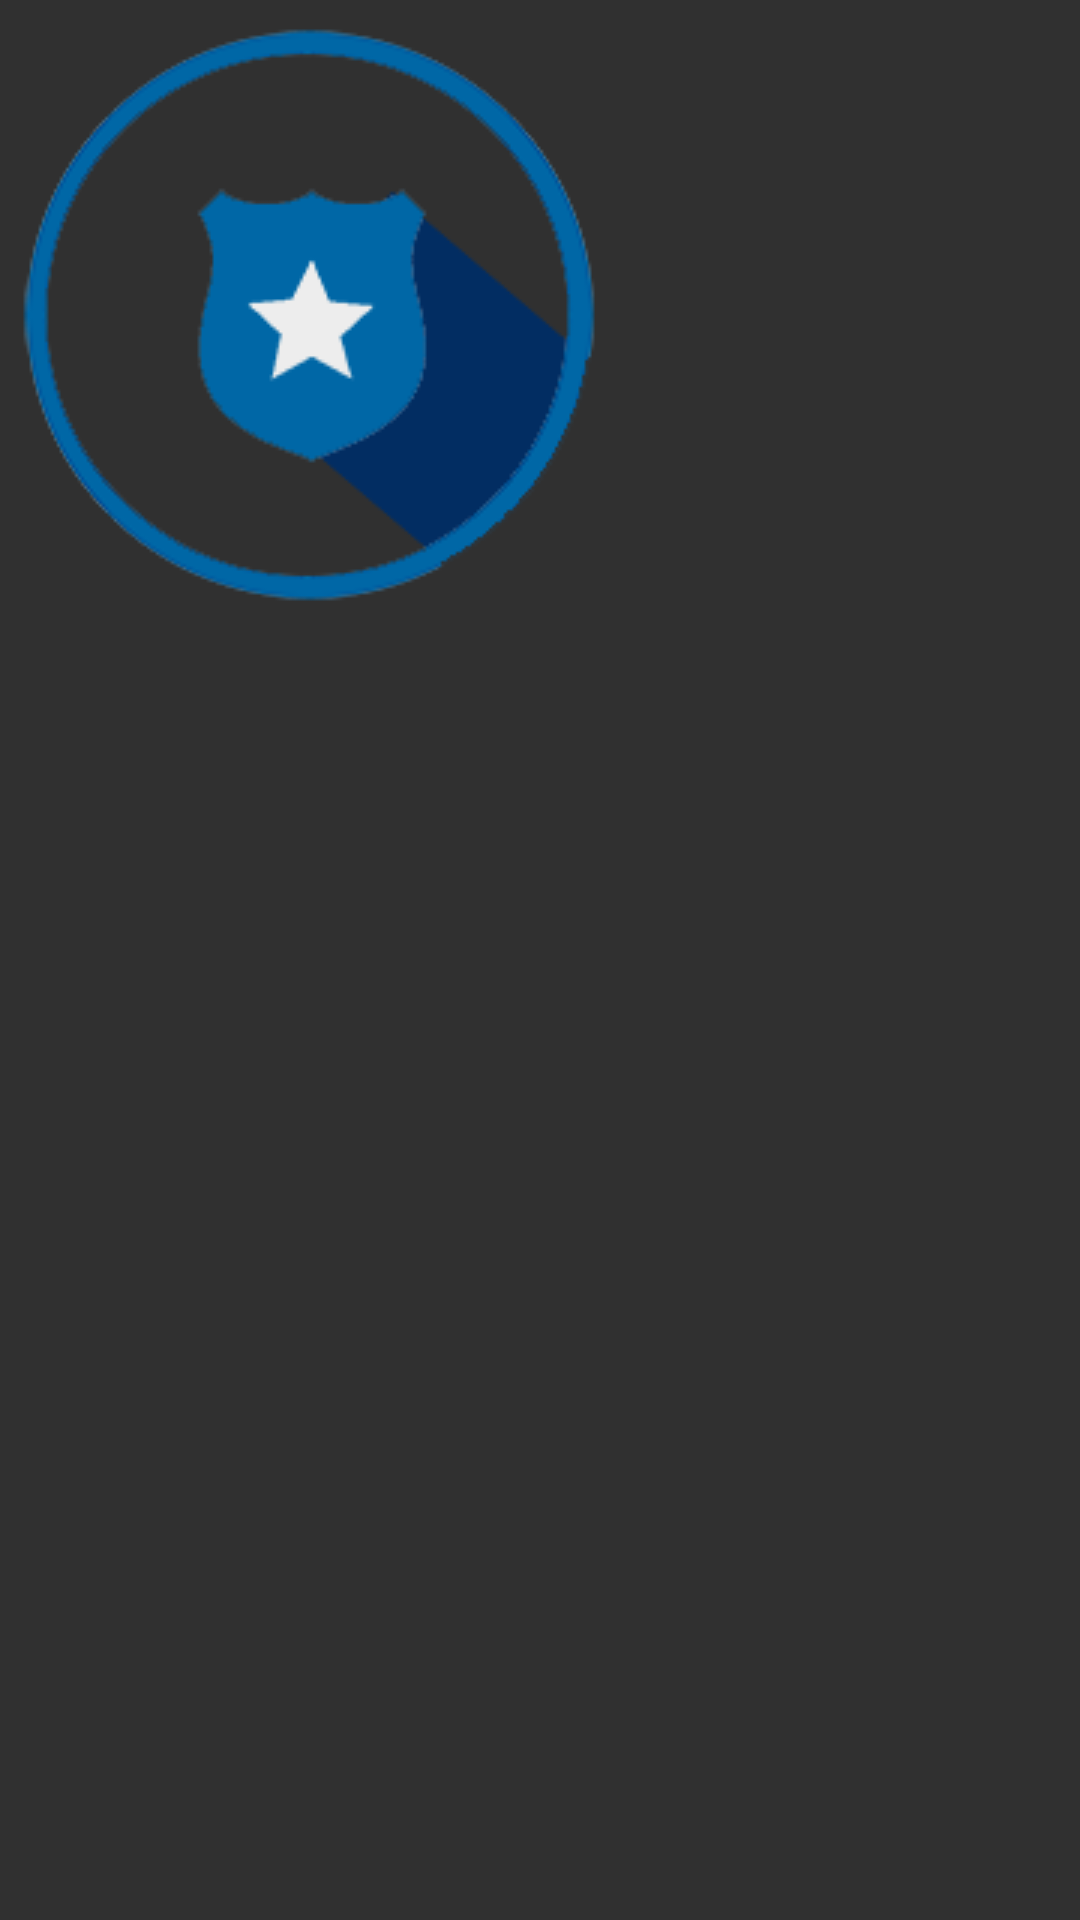

Reconstruct the res/layout file that produces this screen, plus the resources it refers to.
<!-- AndroidManifest.xml: application theme AppTheme -->
<!-- res/layout/police_widget.xml -->
<?xml version="1.0" encoding="utf-8"?>
<LinearLayout xmlns:android="http://schemas.android.com/apk/res/android"
    android:layout_width="match_parent" android:layout_height="match_parent">
<ImageButton
    android:layout_width="wrap_content"
    android:layout_height="wrap_content"
    android:background="@drawable/police212"
    android:id="@+id/Wpolice"/>
</LinearLayout>
<!-- resources referenced by this layout -->
<resources>
  <!-- drawable police212: png bitmap (drawable, 17442 bytes) -->
  <style name="AppTheme" parent="AppTheme.Base">
          
      </style>
  <style name="AppTheme.Base" parent="Theme.AppCompat.NoActionBar">
          <item name="colorPrimary">#647382</item>
          <item name="colorPrimaryDark">@color/blue_dark</item>
  
      </style>
  <color name="blue_dark">#01579B</color>
</resources>
